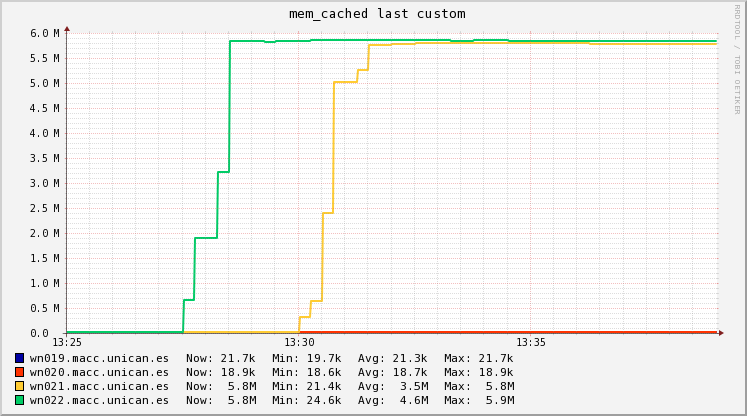

The data file committed next to this chart (first rows):
Timestamp, wn019.macc.unican.es, wn020.macc.unican.es, wn021.macc.unican.es, wn022.macc.unican.es
2018-11-14T13:25:15+01:00, 19700, 18612, 21404, 24564
2018-11-14T13:25:30+01:00, 19700, 18612, 21404, 24564
2018-11-14T13:25:45+01:00, 19700, 18612, 21404, 24564
2018-11-14T13:26:00+01:00, 19700, 18612, 21404, 24564
2018-11-14T13:26:15+01:00, 19700, 18612, 21404, 24564
2018-11-14T13:26:30+01:00, 19700, 18612, 21404, 24899
2018-11-14T13:26:45+01:00, 19700, 18612, 21404, 25568
2018-11-14T13:27:00+01:00, 19700, 18612, 21404, 25568
2018-11-14T13:27:15+01:00, 19877, 18612, 21404, 25568
2018-11-14T13:27:30+01:00, 20232, 18612, 22505, 25568
2018-11-14T13:27:45+01:00, 20637, 18612, 24708, 650308
2018-11-14T13:28:00+01:00, 21448, 18612, 24708, 1899788
2018-11-14T13:28:15+01:00, 21448, 18612, 24708, 1899788
2018-11-14T13:28:30+01:00, 21448, 18612, 24708, 3215933
2018-11-14T13:28:45+01:00, 21448, 18612, 24708, 5848224
2018-11-14T13:29:00+01:00, 21448, 18612, 24708, 5848224
2018-11-14T13:29:15+01:00, 21448, 18612, 24708, 5840898
2018-11-14T13:29:30+01:00, 21448, 18612, 24708, 5829908
2018-11-14T13:29:45+01:00, 21448, 18612, 24708, 5833329
2018-11-14T13:30:00+01:00, 21448, 18612, 24708, 5838460
2018-11-14T13:30:15+01:00, 21448, 18612, 311813, 5838460
2018-11-14T13:30:30+01:00, 21448, 18612, 639932, 5852606
2018-11-14T13:30:45+01:00, 21536, 18612, 2391129, 5868772
2018-11-14T13:31:00+01:00, 21668, 18612, 5017924, 5868772
2018-11-14T13:31:15+01:00, 21668, 18612, 5017924, 5868772
2018-11-14T13:31:30+01:00, 21668, 18612, 5266703, 5868772
2018-11-14T13:31:45+01:00, 21668, 18612, 5764260, 5868772
2018-11-14T13:32:00+01:00, 21668, 18612, 5764260, 5868772
2018-11-14T13:32:15+01:00, 21668, 18612, 5772487, 5868772
2018-11-14T13:32:30+01:00, 21668, 18612, 5788940, 5868772
2018-11-14T13:32:45+01:00, 21668, 18612, 5791149, 5868772
2018-11-14T13:33:00+01:00, 21668, 18612, 5795568, 5868772
2018-11-14T13:33:15+01:00, 21668, 18711, 5795568, 5856846
2018-11-14T13:33:30+01:00, 21668, 18860, 5795568, 5838956
2018-11-14T13:33:45+01:00, 21668, 18860, 5795568, 5845903
2018-11-14T13:34:00+01:00, 21668, 18860, 5795568, 5859796
2018-11-14T13:34:15+01:00, 21668, 18860, 5795568, 5859796
2018-11-14T13:34:30+01:00, 21668, 18860, 5795568, 5856997
2018-11-14T13:34:45+01:00, 21668, 18860, 5795568, 5849300
2018-11-14T13:35:00+01:00, 21668, 18860, 5795568, 5849300
2018-11-14T13:35:15+01:00, 21668, 18860, 5795568, 5848461
2018-11-14T13:35:30+01:00, 21668, 18860, 5793929, 5846152
2018-11-14T13:35:45+01:00, 21668, 18860, 5790652, 5846152
2018-11-14T13:36:00+01:00, 21668, 18860, 5790652, 5846152
2018-11-14T13:36:15+01:00, 21668, 18860, 5790286, 5846152
2018-11-14T13:36:30+01:00, 21668, 18860, 5789280, 5846474
2018-11-14T13:36:45+01:00, 21668, 18860, 5789280, 5847360
2018-11-14T13:37:00+01:00, 21668, 18860, 5789280, 5847360
2018-11-14T13:37:15+01:00, 21668, 18860, 5789280, 5847360
2018-11-14T13:37:30+01:00, 21668, 18860, 5787796, 5847360
2018-11-14T13:37:45+01:00, 21668, 18860, 5781860, 5847360
2018-11-14T13:38:00+01:00, 21668, 18860, 5781860, 5847360
2018-11-14T13:38:15+01:00, 21668, 18860, 5783321, 5847360
2018-11-14T13:38:30+01:00, 21668, 18860, 5789164, 5847360
2018-11-14T13:38:45+01:00, 21668, 18860, 5789164, 5847360
2018-11-14T13:39:00+01:00, 21668, 18860, 5789164, 5847360
